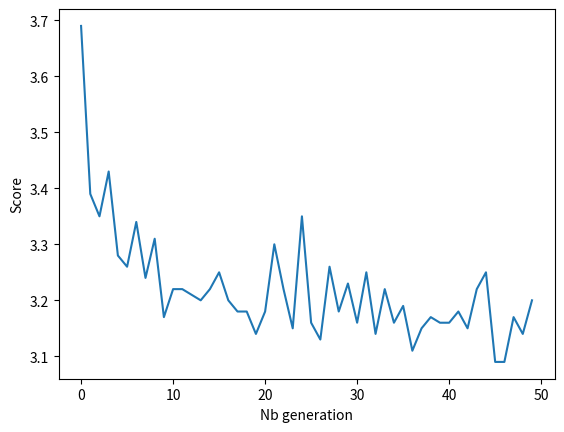

The matplotlib source for this figure:
"""
Dans cette version, les trajets se font les uns après les autres donc sans embouteillages.
Ce que l'on cherche à optimiser est juste le nombre d'arête que l'on prend
DONE
"""

import numpy as np
import matplotlib.pyplot as plt
import random

def random_proba_distrib(n):	# return a random list of n number for wich the sum makes 1. If n = 0, then []
	if n == 0 :		# A voir si c'est vraiment si random que ça mais en tout cas ça marche pour l'instant
		return []
	if n == 1 :
		return [1]
	L = []
	for i in range(n):
		L.append(random.random())
	S = sum(L)
	for i in range(n):
		L[i] = round(L[i]/S, 4)
	return L

class Node :
	def __init__(self, nom):
		self.nom = nom
		self.voisins = []	# list of nodes that are accessible by self
		self.nb_voisins = 0	# number of nodes that are accessible by self
		self.edges_leaving = [] # list of edges that leave from self
		
	def display_voisins(self):
		print('liste de voisins de  ' + self.nom, end = ' : ')
		for v in self.voisins :
			print(v.nom, end = ' ')
		print()
		
class Edge :
	def __init__(self, u, v, cout = 1):
		self.u = u
		self.v = v
		self.cout = cout
		self.proba = 0
		
class Graph :	# directed graphs
	def __init__(self, nodes, edges):
		self.nodes = nodes
		self.edges = []
		self.start = self.nodes[0]	# start of the path
		self.terminal = self.nodes[-1]  # end of the path
		for (i,j) in edges :
			self.add_edge(i,j)
			
	def display_graph(self):
		for n in self.nodes :
			print('Node ' + n.nom + ' is adjacent to :', end = ' ') 
			n.display_voisins()
			
	def add_edge(self,i,j):	 # arete de i vers j
		u = self.nodes[i]
		v = self.nodes[j]
		e = Edge(u,v)
		self.edges.append(e)
		u.voisins.append(v)
		u.edges_leaving.append(e)
		u.nb_voisins += 1

class Strategy :
	def __init__(self, G, probas):
		self.G = G
		if probas == {} :
			probas = self.random_strategy()
		self.probas = probas
		
	def random_strategy(self):
		strat = {}
		for n in G.nodes :
			strat[n] = {}
			L = random_proba_distrib(n.nb_voisins)
			for i in range(n.nb_voisins) :
				strat[n][n.edges_leaving[i]] = L[i] # un nombre	dont la somme fait 1
		return strat
	
	def display_strat(self):
		for n in self.probas :
			print('En partant du noeud ' + n.nom + ' on peut aller vers : ')
			for e in self.probas[n] :
				print(e.v.nom + ' avec une proba de ' + str(self.probas[n][e]))
			print()
			
	def one_travel(self, display_path = False):		# Un parcours individuel de la strategie
		path = [G.start]
		actual_node = G.start
		iterations = 0
		while iterations < 100 :	# 100 pour l'instant pour le max d'iterations mais à changer plus tard si gros graphes
			possible_ways = self.probas[actual_node]
			if possible_ways == {} :	# si c'est un cul de sac
				break
			random_value = random.random() 	# entre 0 et 1
			value = 0
			for i in range(actual_node.nb_voisins) :
				value += possible_ways[actual_node.edges_leaving[i]]
				if random_value <= value :
					future_node = actual_node.edges_leaving[i].v
					break
			path.append(future_node)
			actual_node = future_node
			iterations += 1
			if future_node == G.terminal : 
				break
		if display_path :
			for n in path :
				print(n.nom, end = ' ')
			print()
		return(iterations)	# plus le score est petit, plus la strategie est bonne
	
	def evaluate_one_travel(self):	# 100 essais pour chaque evaluation
		N_tries = 100 
		score = 0
		for i in range(N_tries):
			score += self.one_travel()
		return score/N_tries
				
	def multiple_travel(self, N):	# Un parcours multiple à N agents de la strategie
		pass
		
	def evaluate_multiple_travel(self):
		pass
		
	def mutate(self, pm = 0.15):	# return another strategy with a mutation
		new_probas = {}
		for n in self.G.nodes :
			if random.random() < pm :	# if a mutation occurs
				new_probas[n] = {}
				L = random_proba_distrib(n.nb_voisins)	# We try differents probas
				for i in range(n.nb_voisins) :
					new_probas[n][n.edges_leaving[i]] = L[i] # dont la somme fait 1
			else :
				new_probas[n] = self.probas[n]
		return Strategy(G, new_probas)

	def criss_cross(self, other):	# return another strategy from a cross over of self and other
		new_probas = {}
		for n in self.G.nodes :
			if random.random() > 0.5 :
				new_probas[n] = self.probas[n]
			else :
				new_probas[n] = other.probas[n]
		return Strategy(G, new_probas)
	

		
class Population :
	def __init__(self, G, Nb_ind = 20):	# Voir si on peut faire en sorte qu'on puisse changer Nb_ind
		self.G = G
		self.pop = []
		for i in range(Nb_ind):
			self.pop.append(Strategy(G, {}))
				
				
	def fitness_evaluation(self):
		sorted_pop = sorted(self.pop, key = lambda x : x.evaluate_one_travel())
		return sorted_pop
    
	def evolution_step(self):
		sp = self.fitness_evaluation()
		new_pop = []
		new_pop.append(sp[0])   #garder le meilleur
		new_pop.append( sp[0].criss_cross(sp[1]) )  # 6 reproduction	(à changer avec des probas de mutations et tout)
		new_pop.append( sp[0].criss_cross(sp[2]) )
		new_pop.append( sp[1].criss_cross(sp[2]) )
		new_pop.append( sp[2].criss_cross(sp[3]) )
		new_pop.append( sp[1].criss_cross(sp[3]) )
		new_pop.append( sp[0].criss_cross(sp[3]) )
		new_pop.append( sp[0].mutate() )        # 4 mutations
		new_pop.append( sp[1].mutate() )
		new_pop.append( sp[2].mutate() )
		new_pop.append( sp[3].mutate() )
		for i in range(9):                      # 9 au pif
			new_pop.append(Strategy(self.G, {}))
		self.pop = new_pop
	
	def training(self, N0, plot = False):
		X = []
		for i in range(N0):
			self.evolution_step()
			X.append(self.pop[0].evaluate_one_travel())
		if plot :
			plt.plot(X)
			plt.xlabel('Nb generation')
			plt.ylabel('Score')
			plt.show()
		print("Training done")
		
	def perf_test(self):   # better after training
		sp = self.fitness_evaluation()
		best_strategy = sp[0]
		best_strategy.display_strat()
		print('Exemple de trajet aléatoire sur la meilleure stratégie : ')
		best_strategy.one_travel(display_path = True)
		print('Score de la meilleure stratégie : ')
		print(best_strategy.evaluate_one_travel())
		

if __name__ == '__main__':

	# Graph Def :
	
	nA = Node('A')
	nB = Node('B')
	nC = Node('C')
	nD = Node('D')
	nE = Node('E')
	nF = Node('F')
	nG = Node('G')
	
	G = Graph([nA, nB, nC, nD, nE, nF, nG], [(0, 1), (0, 2), 
						 (1, 2), (1, 3), (1, 4), 
						 (2, 1), (2, 3),
						 (3, 5), (3, 6),
						 (4, 3), (4, 5), 
						 (5, 3), (5, 6)])
			
	# Population of Strategy (Genetic Algorithm)			 
	
	P = Population(G)
	P.training(50, True)
	P.perf_test()
